Labelled photos from "herb_identification", an image-classification folder in Mitlpsy/herb_identification. The possible labels are: Etlingera elatior, Euphorbia hirta L, Leucas aspera.

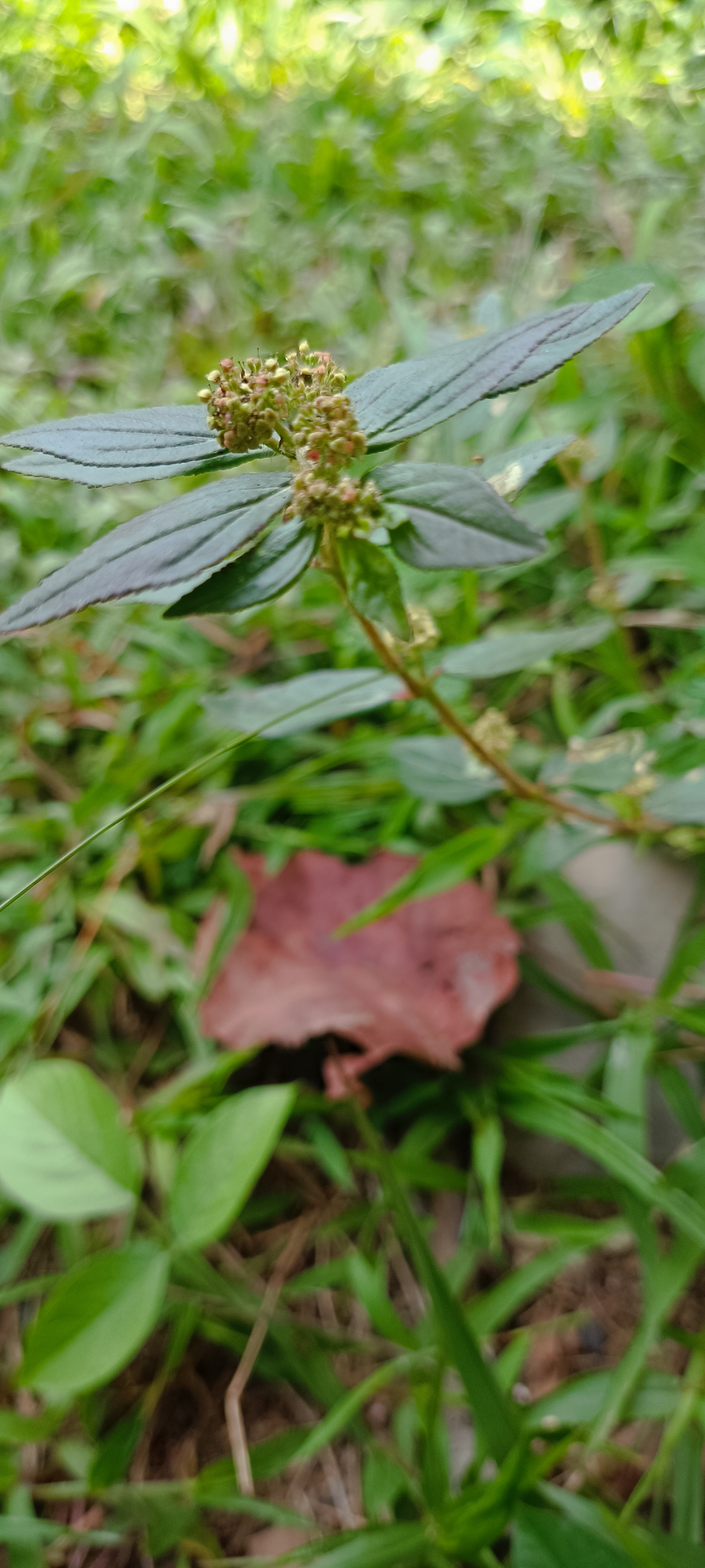
Label: Euphorbia hirta L

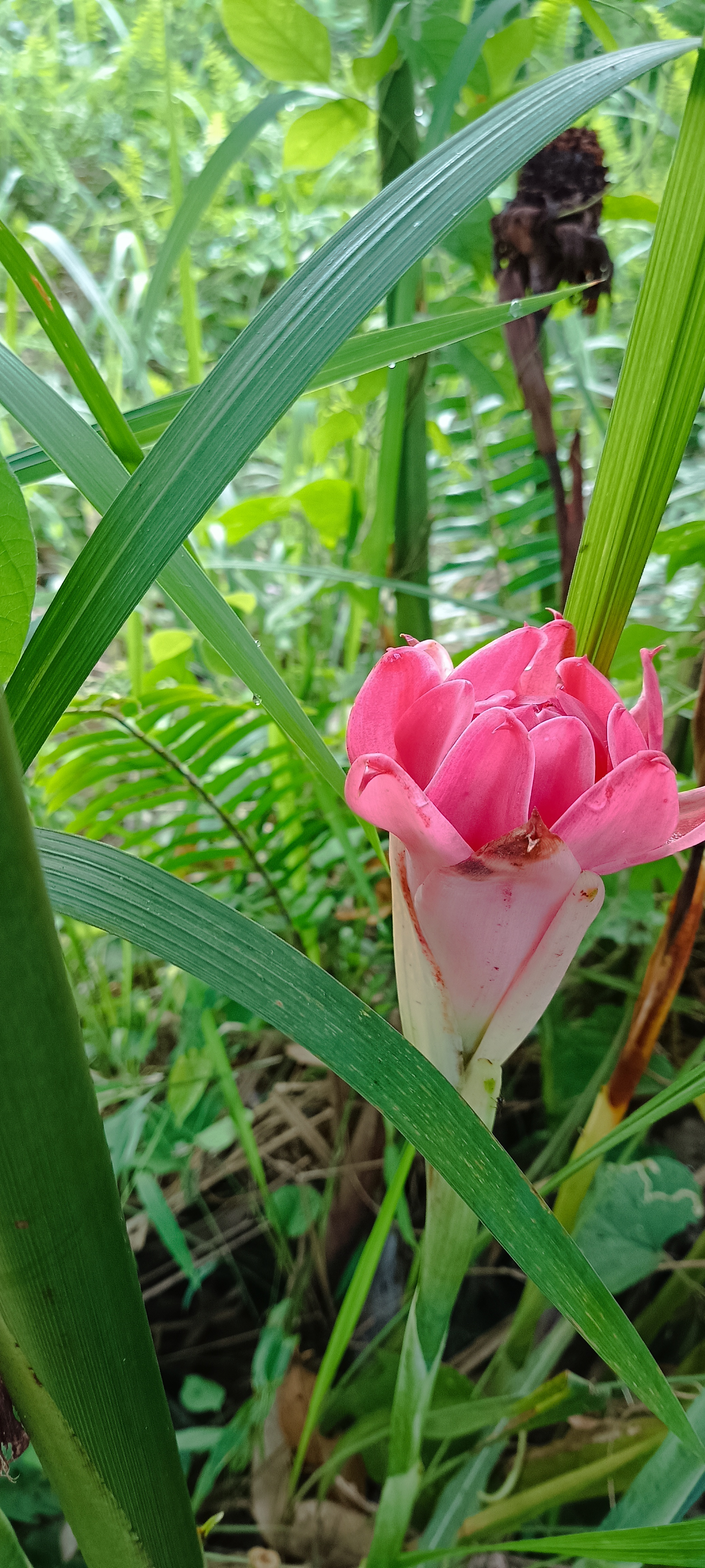
Label: Etlingera elatior

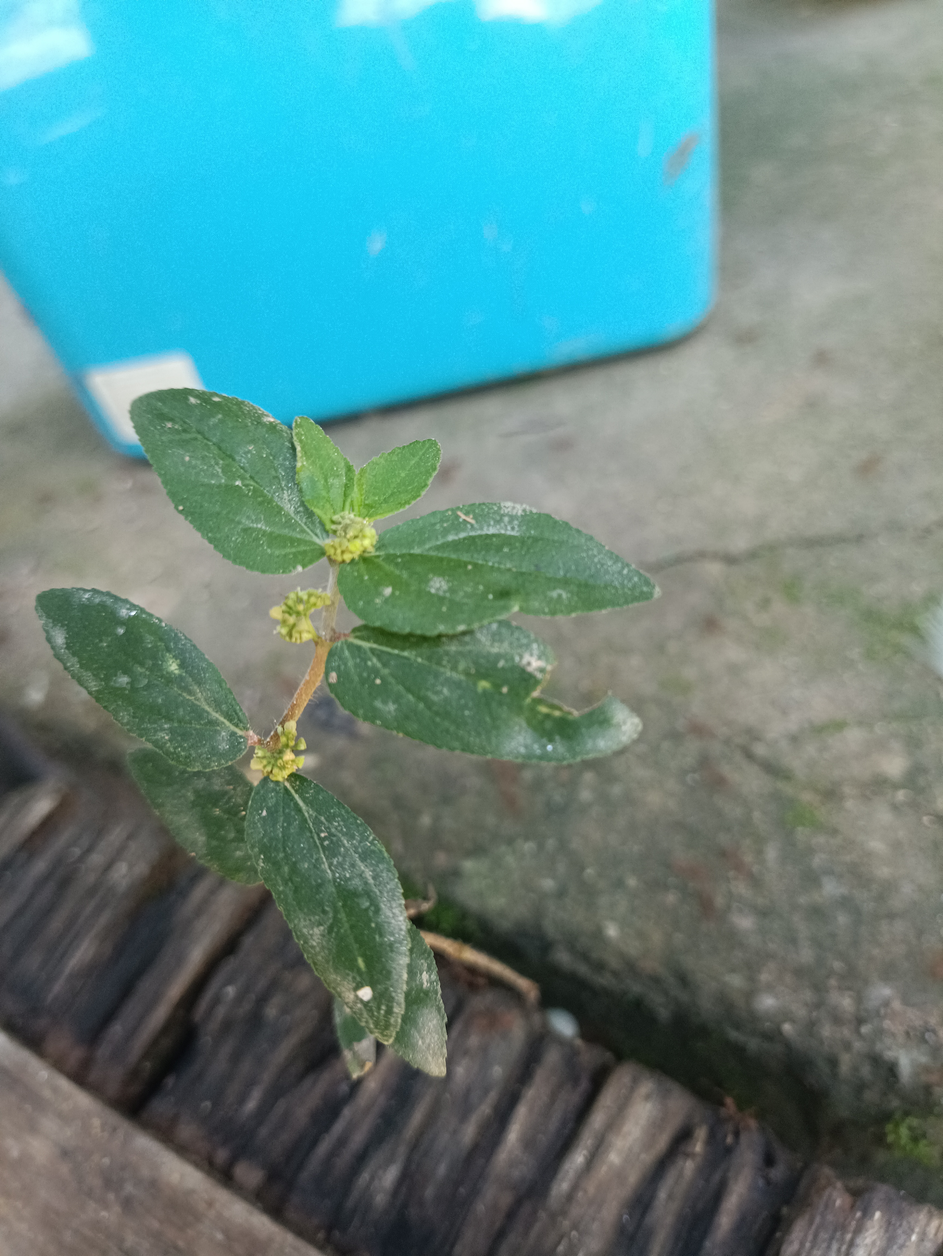
Label: Euphorbia hirta L

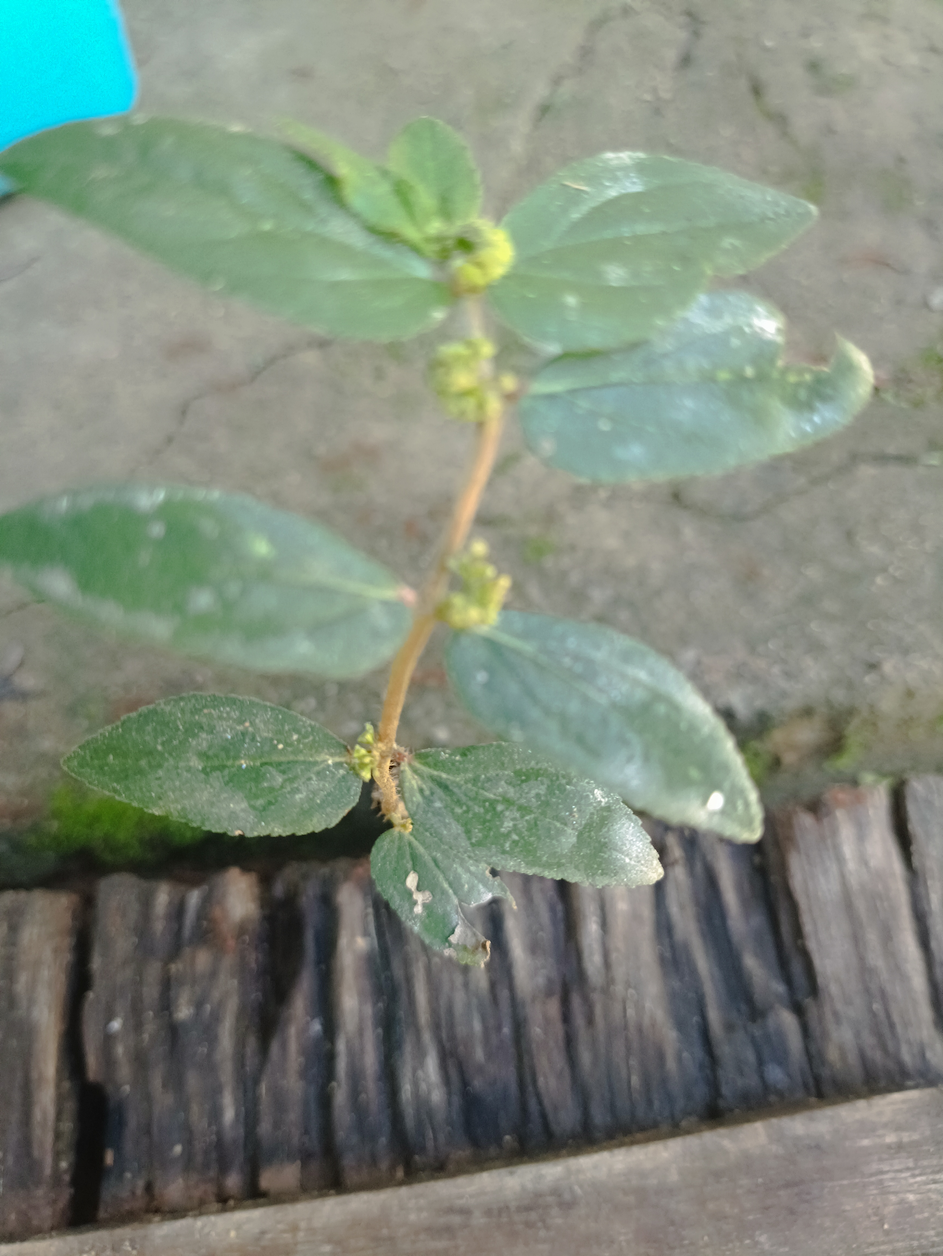
Label: Euphorbia hirta L

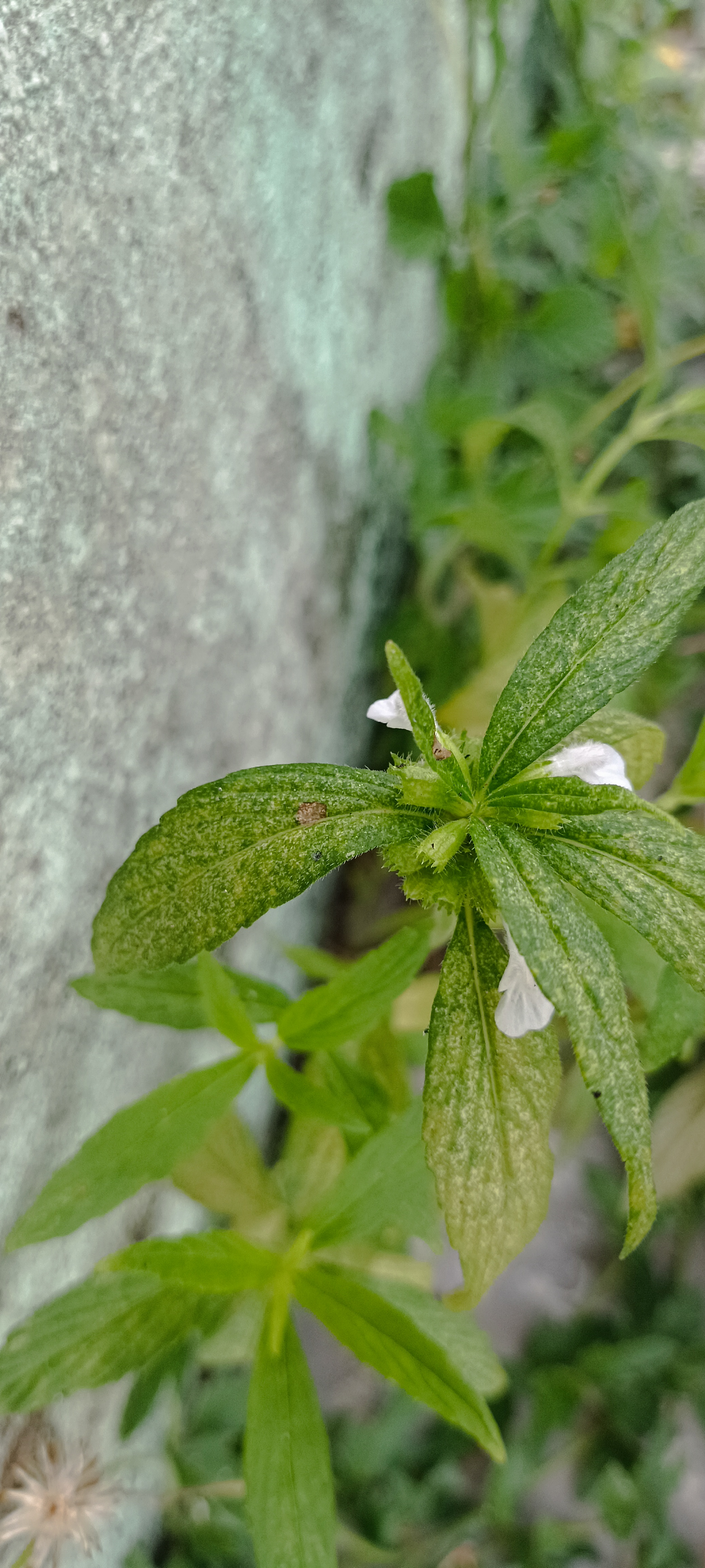
Label: Leucas aspera

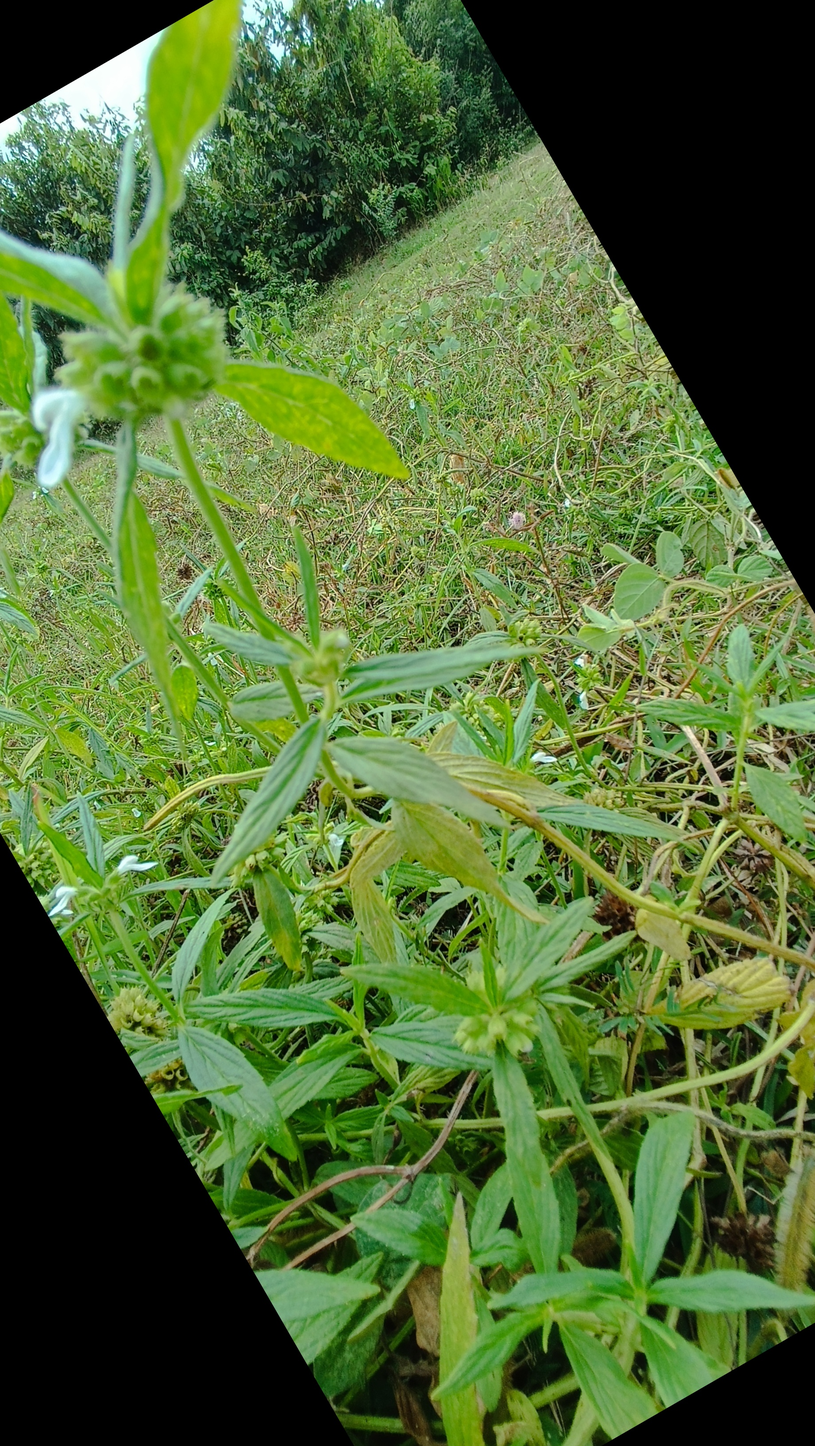
Label: Leucas aspera
